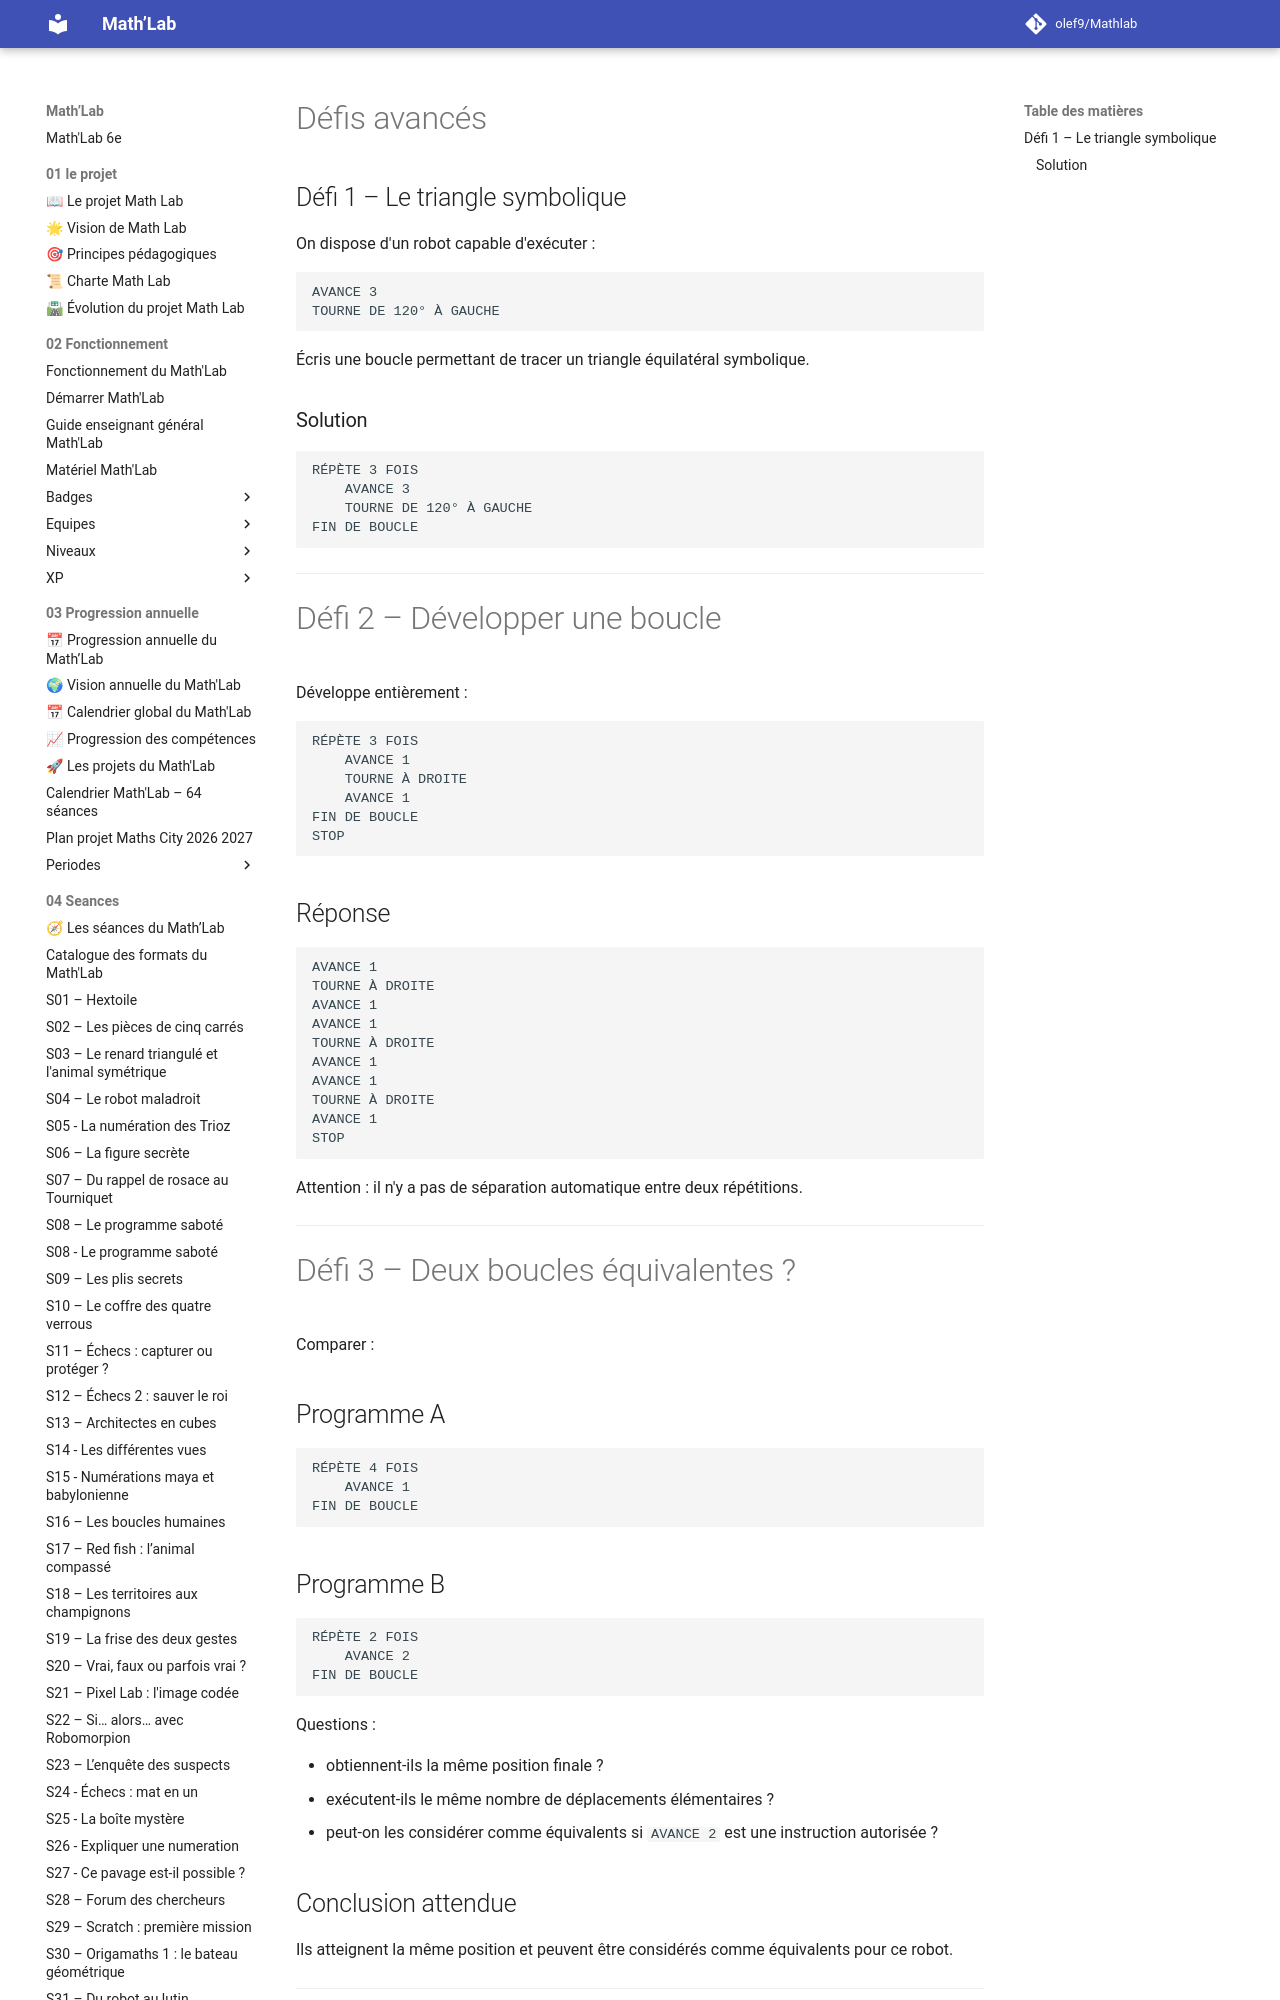

repository: olef9/Mathlab · page: 05-Ressources/02-collections/04-programmer/Algorithmique-debranchee/boucle humaine/Boucles-humaines-Defis-avances/index.html · generator: mkdocs

---
title: "Les boucles humaines – Défis avancés"
niveau: "6e"
seance_associee: "S16 – Les boucles humaines"
statut: "Version 1"
---

# Défis avancés

## Défi 1 – Le triangle symbolique

On dispose d'un robot capable d'exécuter :

```text
AVANCE 3
TOURNE DE 120° À GAUCHE
```

Écris une boucle permettant de tracer un triangle équilatéral symbolique.

### Solution

```text
RÉPÈTE 3 FOIS
    AVANCE 3
    TOURNE DE 120° À GAUCHE
FIN DE BOUCLE
```

---

# Défi 2 – Développer une boucle

Développe entièrement :

```text
RÉPÈTE 3 FOIS
    AVANCE 1
    TOURNE À DROITE
    AVANCE 1
FIN DE BOUCLE
STOP
```

## Réponse

```text
AVANCE 1
TOURNE À DROITE
AVANCE 1
AVANCE 1
TOURNE À DROITE
AVANCE 1
AVANCE 1
TOURNE À DROITE
AVANCE 1
STOP
```

Attention : il n'y a pas de séparation automatique entre deux répétitions.

---

# Défi 3 – Deux boucles équivalentes ?

Comparer :

## Programme A

```text
RÉPÈTE 4 FOIS
    AVANCE 1
FIN DE BOUCLE
```

## Programme B

```text
RÉPÈTE 2 FOIS
    AVANCE 2
FIN DE BOUCLE
```

Questions :

- obtiennent-ils la même position finale ?
- exécutent-ils le même nombre de déplacements élémentaires ?
- peut-on les considérer comme équivalents si `AVANCE 2` est une instruction autorisée ?
